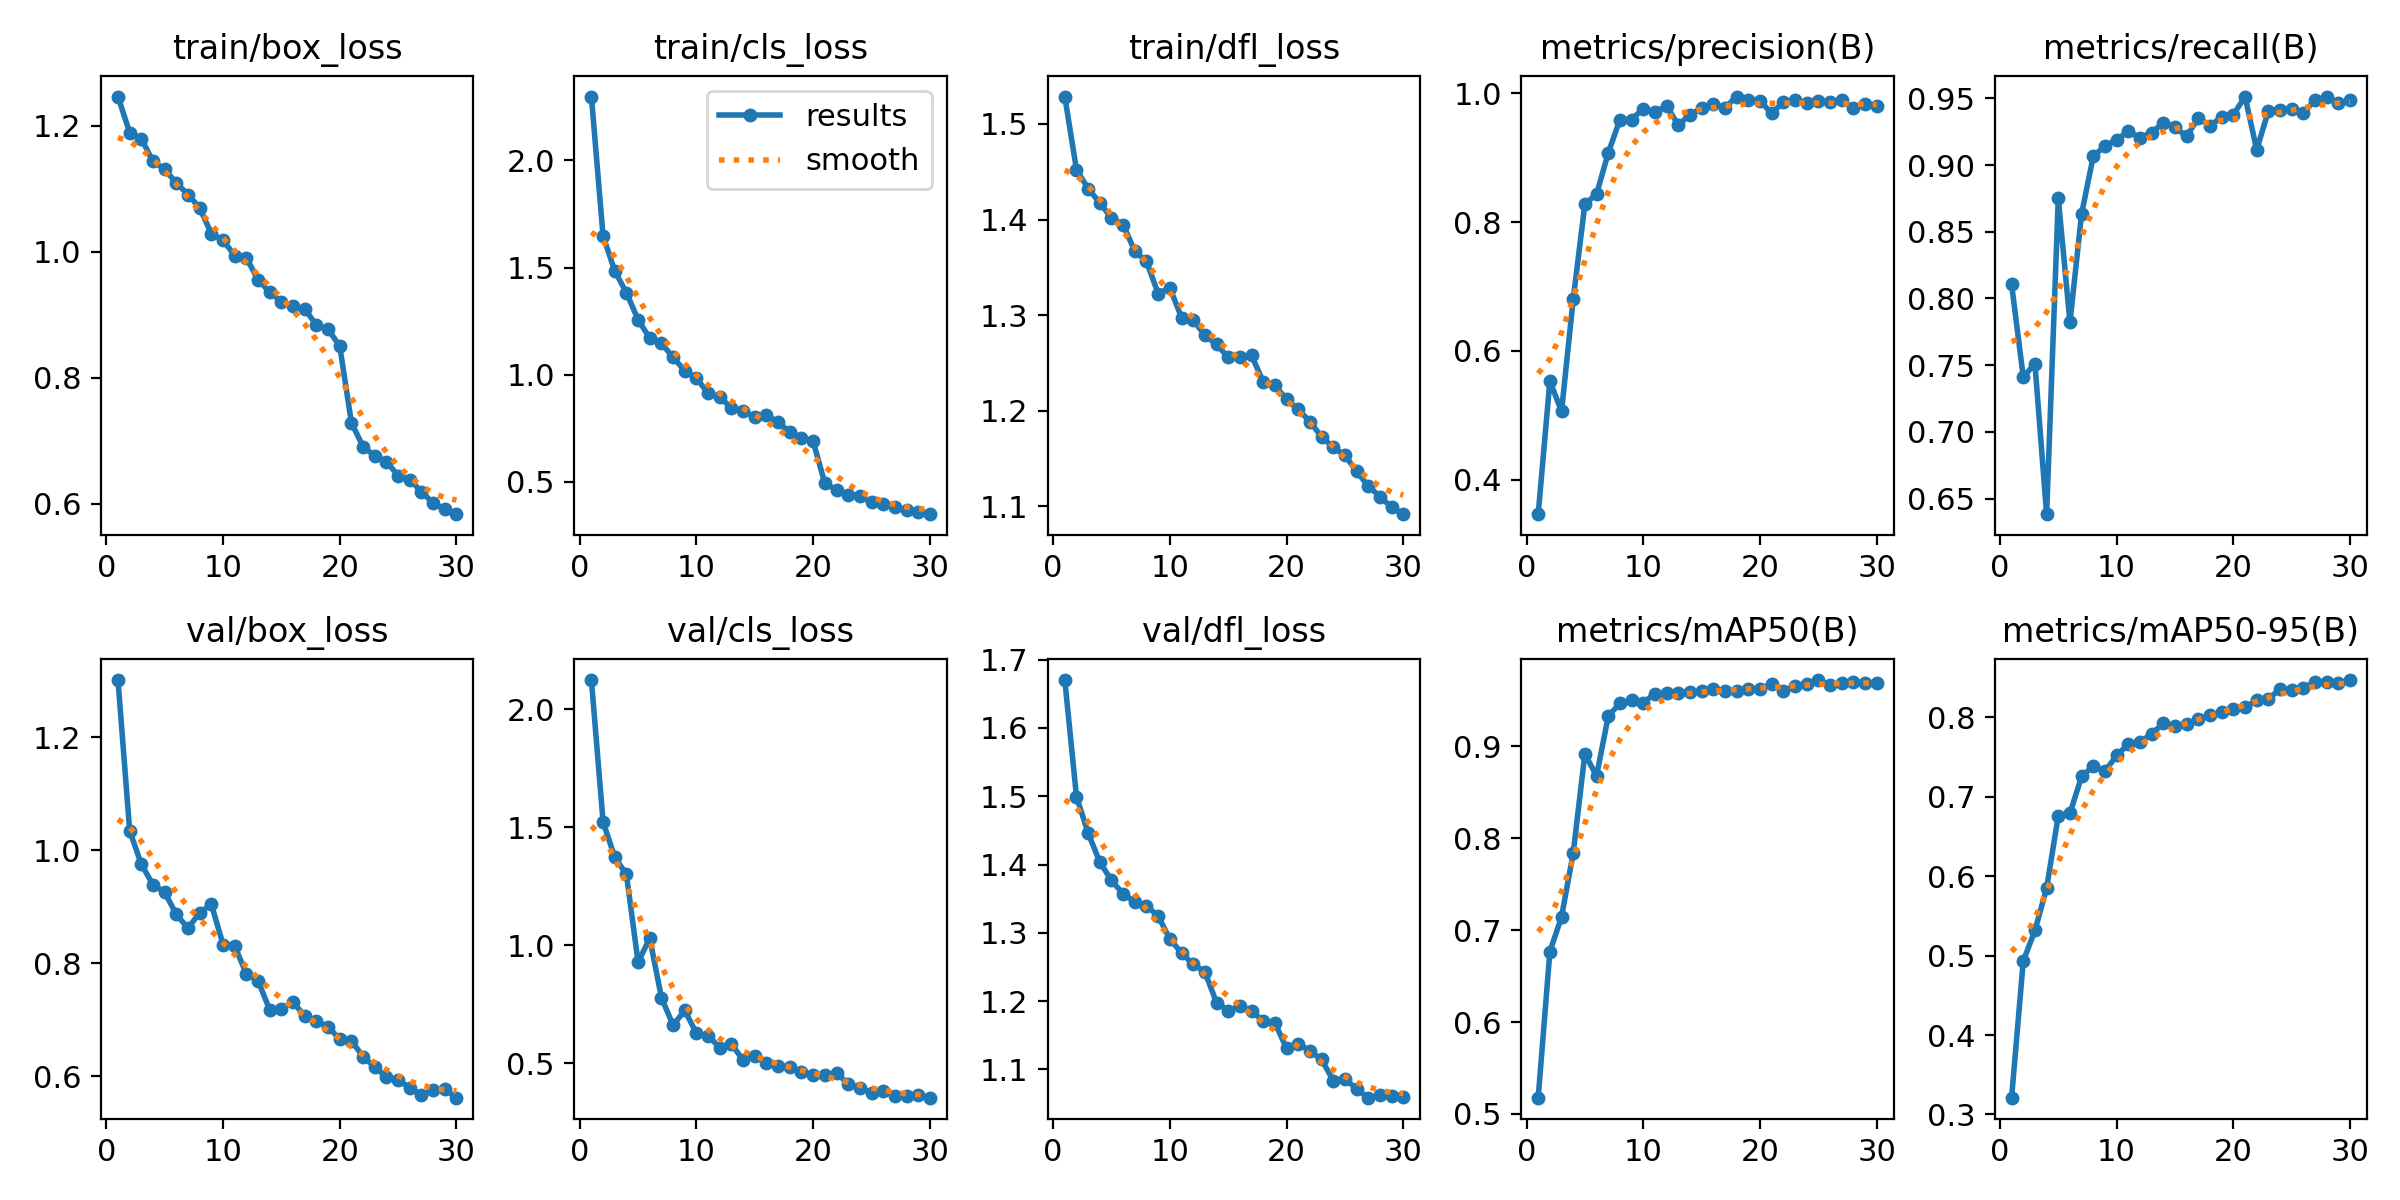

Source data for this figure (header and first rows):
epoch, time, train/box_loss, train/cls_loss, train/dfl_loss, metrics/precision(B), metrics/recall(B), metrics/mAP50(B), metrics/mAP50-95(B), val/box_loss, val/cls_loss, val/dfl_loss, lr/pg0, lr/pg1, lr/pg2
1, 738.7, 1.247, 2.297, 1.529, 0.3465, 0.8106, 0.5177, 0.3211, 1.302, 2.123, 1.67, 0.0003317, 0.0003317, 0.06716
2, 1480, 1.189, 1.647, 1.452, 0.5533, 0.7411, 0.6766, 0.4932, 1.035, 1.523, 1.499, 0.0006431, 0.0006431, 0.03414
3, 2230, 1.18, 1.484, 1.432, 0.5063, 0.751, 0.7146, 0.5316, 0.9752, 1.372, 1.446, 0.0009325, 0.0009325, 0.001091
4, 2980, 1.143, 1.383, 1.417, 0.6805, 0.6382, 0.784, 0.5847, 0.9388, 1.3, 1.403, 0.000901, 0.000901, 0.000901
5, 3729, 1.131, 1.257, 1.402, 0.8283, 0.8751, 0.892, 0.6762, 0.9256, 0.9278, 1.377, 0.000868, 0.000868, 0.000868
6, 4475, 1.109, 1.17, 1.395, 0.8436, 0.7821, 0.8679, 0.6791, 0.8863, 1.029, 1.357, 0.000835, 0.000835, 0.000835
7, 5224, 1.091, 1.147, 1.367, 0.9074, 0.8636, 0.9329, 0.7255, 0.862, 0.7777, 1.345, 0.000802, 0.000802, 0.000802
8, 5969, 1.07, 1.081, 1.356, 0.9594, 0.9067, 0.9472, 0.7385, 0.8894, 0.6607, 1.34, 0.000769, 0.000769, 0.000769
9, 6717, 1.029, 1.019, 1.322, 0.9593, 0.9143, 0.9503, 0.732, 0.9043, 0.7234, 1.324, 0.000736, 0.000736, 0.000736
10, 7475, 1.018, 0.9842, 1.329, 0.9765, 0.9191, 0.9476, 0.7519, 0.8331, 0.6268, 1.291, 0.000703, 0.000703, 0.000703
11, 8223, 0.9941, 0.9132, 1.297, 0.9713, 0.9253, 0.9576, 0.766, 0.8305, 0.6163, 1.271, 0.00067, 0.00067, 0.00067
12, 8970, 0.9907, 0.8938, 1.295, 0.9805, 0.9206, 0.9579, 0.7688, 0.781, 0.5656, 1.254, 0.000637, 0.000637, 0.000637
13, 9716, 0.9555, 0.8469, 1.279, 0.9509, 0.9244, 0.9581, 0.7792, 0.7687, 0.5807, 1.243, 0.000604, 0.000604, 0.000604
14, 10463, 0.9362, 0.8326, 1.269, 0.9669, 0.9319, 0.9594, 0.7922, 0.7172, 0.5128, 1.198, 0.000571, 0.000571, 0.000571
15, 11208, 0.9207, 0.8017, 1.256, 0.977, 0.9283, 0.96, 0.7889, 0.7188, 0.5315, 1.186, 0.000538, 0.000538, 0.000538
16, 11955, 0.9135, 0.8121, 1.256, 0.9839, 0.9216, 0.963, 0.7912, 0.7314, 0.5, 1.193, 0.000505, 0.000505, 0.000505
17, 12701, 0.9088, 0.7778, 1.258, 0.9778, 0.9354, 0.9608, 0.7972, 0.7058, 0.4893, 1.185, 0.000472, 0.000472, 0.000472
18, 13448, 0.8841, 0.7331, 1.23, 0.9952, 0.9295, 0.9599, 0.8026, 0.6972, 0.4826, 1.171, 0.000439, 0.000439, 0.000439
19, 14199, 0.8771, 0.7071, 1.226, 0.9899, 0.9361, 0.9629, 0.8062, 0.6876, 0.4644, 1.168, 0.000406, 0.000406, 0.000406
20, 14956, 0.8503, 0.6895, 1.212, 0.9885, 0.9377, 0.9621, 0.8101, 0.665, 0.4517, 1.131, 0.000373, 0.000373, 0.000373
21, 15698, 0.7287, 0.4929, 1.201, 0.9691, 0.9514, 0.9685, 0.8124, 0.6624, 0.4506, 1.138, 0.00034, 0.00034, 0.00034
22, 16440, 0.6908, 0.4616, 1.188, 0.9863, 0.9115, 0.9609, 0.8213, 0.6343, 0.4578, 1.127, 0.000307, 0.000307, 0.000307
23, 17183, 0.6761, 0.4407, 1.173, 0.989, 0.9406, 0.9654, 0.8235, 0.6161, 0.4129, 1.115, 0.000274, 0.000274, 0.000274
24, 17926, 0.667, 0.4328, 1.161, 0.9856, 0.9416, 0.9677, 0.8351, 0.5978, 0.3965, 1.084, 0.000241, 0.000241, 0.000241
25, 18668, 0.6448, 0.4073, 1.153, 0.9879, 0.9421, 0.9723, 0.8346, 0.5926, 0.3745, 1.086, 0.000208, 0.000208, 0.000208
26, 19410, 0.6384, 0.3987, 1.136, 0.9872, 0.9389, 0.9667, 0.8372, 0.5796, 0.3821, 1.071, 0.000175, 0.000175, 0.000175
27, 20153, 0.6192, 0.3836, 1.121, 0.9892, 0.949, 0.9692, 0.8443, 0.5664, 0.3613, 1.059, 0.000142, 0.000142, 0.000142
28, 20895, 0.6011, 0.3668, 1.11, 0.9766, 0.9509, 0.9705, 0.8448, 0.5755, 0.3627, 1.062, 0.000109, 0.000109, 0.000109
29, 21648, 0.5916, 0.3583, 1.099, 0.984, 0.9467, 0.9688, 0.843, 0.5765, 0.3633, 1.061, 7.6e-05, 7.6e-05, 7.6e-05
30, 22390, 0.5836, 0.3495, 1.091, 0.9799, 0.9485, 0.9691, 0.8468, 0.5617, 0.3538, 1.06, 4.3e-05, 4.3e-05, 4.3e-05
